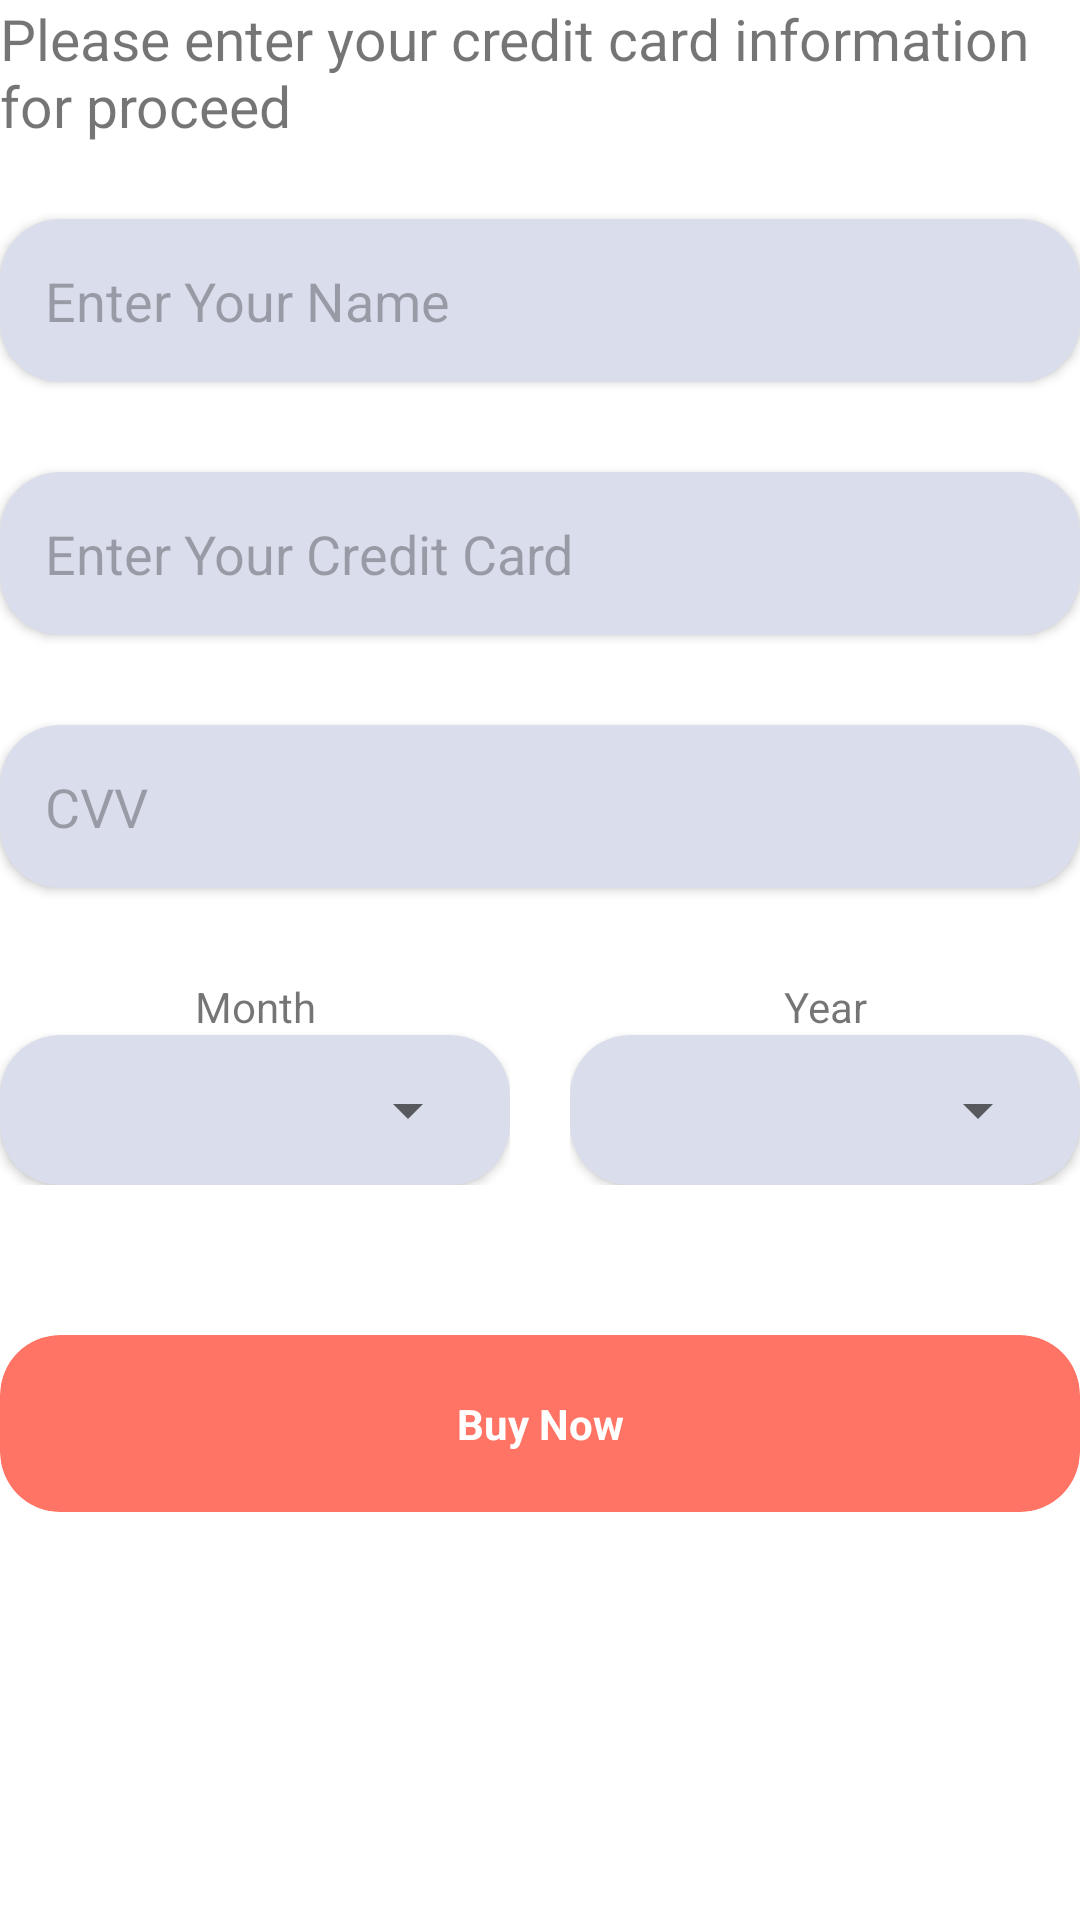

This screen was rendered from an Android layout file. Write that file and the resources it references.
<!-- AndroidManifest.xml: application theme Theme.ShoeStore -->
<!-- res/layout/fragment_payment.xml -->
<?xml version="1.0" encoding="utf-8"?>
<FrameLayout xmlns:android="http://schemas.android.com/apk/res/android"
    xmlns:tools="http://schemas.android.com/tools"
    android:layout_width="match_parent"
    android:layout_height="match_parent"
    android:layout_marginHorizontal="30dp"
    android:layout_marginTop="30dp"
    xmlns:app="http://schemas.android.com/apk/res-auto"
    tools:context=".view.fragment.PaymentFragment">
    <LinearLayout
        android:orientation="vertical"
        android:layout_width="match_parent"
        android:layout_height="wrap_content">
        <TextView
            android:layout_width="match_parent"
            android:layout_height="wrap_content"
            android:textSize="19sp"
            android:layout_marginBottom="25dp"
            android:text="Please enter your credit card information for proceed"/>
        <androidx.cardview.widget.CardView
            android:layout_width="match_parent"
            android:layout_height="wrap_content"
            android:layout_marginBottom="30dp"
            android:backgroundTint="@color/myVeryLight"
            android:elevation="0dp"
            android:outlineAmbientShadowColor="@null"
            app:cardCornerRadius="20dp">

            <EditText
                android:id="@+id/paymentCreditCardName"
                android:layout_width="match_parent"
                android:layout_height="match_parent"
                android:layout_marginStart="15dp"
                android:background="@null"
                android:hint="Enter Your Name"
                android:inputType="text"
                android:maxLines="1"
                android:paddingVertical="15dp"
                android:textColorHint="#4D000000"
                android:textSize="18sp" />
        </androidx.cardview.widget.CardView>
        <androidx.cardview.widget.CardView
            android:layout_width="match_parent"
            android:layout_height="wrap_content"
            android:layout_marginBottom="30dp"
            android:backgroundTint="@color/myVeryLight"
            android:elevation="0dp"
            android:outlineAmbientShadowColor="@null"
            app:cardCornerRadius="20dp">

            <EditText
                android:id="@+id/paymentCreditCardNumber"
                android:layout_width="match_parent"
                android:layout_height="match_parent"
                android:layout_marginStart="15dp"
                android:background="@null"
                android:hint="Enter Your Credit Card"
                android:inputType="number"
                android:paddingVertical="15dp"
                android:textColorHint="#4D000000"
                android:textSize="18sp" />
        </androidx.cardview.widget.CardView>


            <androidx.cardview.widget.CardView
                android:layout_width="match_parent"
                android:layout_height="wrap_content"
                android:layout_marginBottom="30dp"
                android:backgroundTint="@color/myVeryLight"
                android:elevation="0dp"
                android:outlineAmbientShadowColor="@null"
                app:cardCornerRadius="20dp">

                <EditText
                    android:id="@+id/paymentCreditCardCVV"
                    android:layout_width="match_parent"
                    android:layout_height="match_parent"
                    android:layout_marginStart="15dp"
                    android:background="@null"
                    android:hint="CVV"
                    android:inputType="number"
                    android:paddingVertical="15dp"
                    android:textColorHint="#4D000000"
                    android:textSize="18sp" />
            </androidx.cardview.widget.CardView>

        
        <LinearLayout
            android:layout_width="wrap_content"
            android:layout_height="wrap_content"
            android:orientation="horizontal">

            <LinearLayout
                android:layout_marginRight="20dp"
                android:layout_width="match_parent"
                android:layout_height="wrap_content"
                android:orientation="vertical">
                <TextView
                    android:layout_width="match_parent"
                    android:layout_height="wrap_content"
                    android:text="Month"
                    android:gravity="center"/>

                <androidx.cardview.widget.CardView
                    android:layout_width="match_parent"
                    android:layout_height="wrap_content"
                    android:background="@color/myVeryLight"
                    android:layout_weight="1"
                    android:backgroundTint="@color/myVeryLight"
                    app:cardCornerRadius="20dp">
                    <Spinner
                        android:id="@+id/monthspinner"
                        android:layout_height="30dp"
                        android:layout_width="150dp"
                        android:layout_marginEnd="10dp"
                        android:layout_marginStart="10dp"
                        android:layout_marginBottom="10dp"
                        android:layout_marginTop="10dp"
                        android:layout_marginRight="20dp"

                        />
                </androidx.cardview.widget.CardView>
            </LinearLayout>
            <LinearLayout
                android:layout_width="match_parent"
                android:layout_height="wrap_content"
                android:orientation="vertical">
                <TextView
                    android:layout_width="match_parent"
                    android:layout_height="wrap_content"
                    android:text="Year"
                    android:gravity="center"/>

                <androidx.cardview.widget.CardView
                    android:layout_width="match_parent"
                    android:layout_height="wrap_content"
                    android:background="@color/myVeryLight"
                    android:layout_weight="1"
                    android:backgroundTint="@color/myVeryLight"
                    app:cardCornerRadius="20dp">
                    <Spinner
                        android:id="@+id/yearsspinner"
                        android:layout_height="30dp"
                        android:layout_width="150dp"
                        android:layout_marginEnd="10dp"
                        android:layout_marginStart="10dp"
                        android:layout_marginBottom="10dp"
                        android:layout_marginTop="10dp"
                        android:layout_marginRight="20dp"

                        />
                </androidx.cardview.widget.CardView>
            </LinearLayout>
        </LinearLayout>
        <LinearLayout
            android:layout_marginTop="50dp"
            android:layout_width="match_parent"
            android:layout_gravity="bottom"
            android:layout_height="match_parent">
            <androidx.cardview.widget.CardView
                android:id="@+id/buyButton"
                android:layout_width="match_parent"
                android:layout_height="wrap_content"
                android:textAlignment="center"
                app:cardBackgroundColor="@color/myOrange"
                app:cardCornerRadius="20dp"
                android:onClick="buyClicked"
                app:cardElevation="0dp">

                <TextView
                    android:layout_width="match_parent"
                    android:layout_height="wrap_content"
                    android:gravity="center"
                    android:paddingVertical="20dp"
                    android:text="Buy Now"
                    android:textColor="@color/white"
                    android:textStyle="bold" />

            </androidx.cardview.widget.CardView>
        </LinearLayout>

    </LinearLayout>

</FrameLayout>
<!-- resources referenced by this layout -->
<resources>
  <color name="myOrange">#ff7464</color>
  <color name="myVeryLight">#FFDADEEC</color>
  <color name="white">#FFFFFFFF</color>
  <style name="Theme.ShoeStore" parent="Theme.MaterialComponents.DayNight.DarkActionBar">
          
          <item name="colorPrimary">@color/myOrange</item>
          <item name="colorPrimaryVariant">@color/purple_700</item>
          <item name="colorOnPrimary">@color/white</item>
          
          <item name="colorSecondary">@color/teal_200</item>
          <item name="colorSecondaryVariant">@color/teal_700</item>
          <item name="colorOnSecondary">@color/black</item>
          
          <item name="android:statusBarColor" tools:targetApi="l">?attr/colorPrimaryVariant</item>
          
      </style>
  <color name="purple_700">#FF3700B3</color>
  <color name="teal_200">#FF03DAC5</color>
  <color name="teal_700">#FF018786</color>
  <color name="black">#FF000000</color>
</resources>
